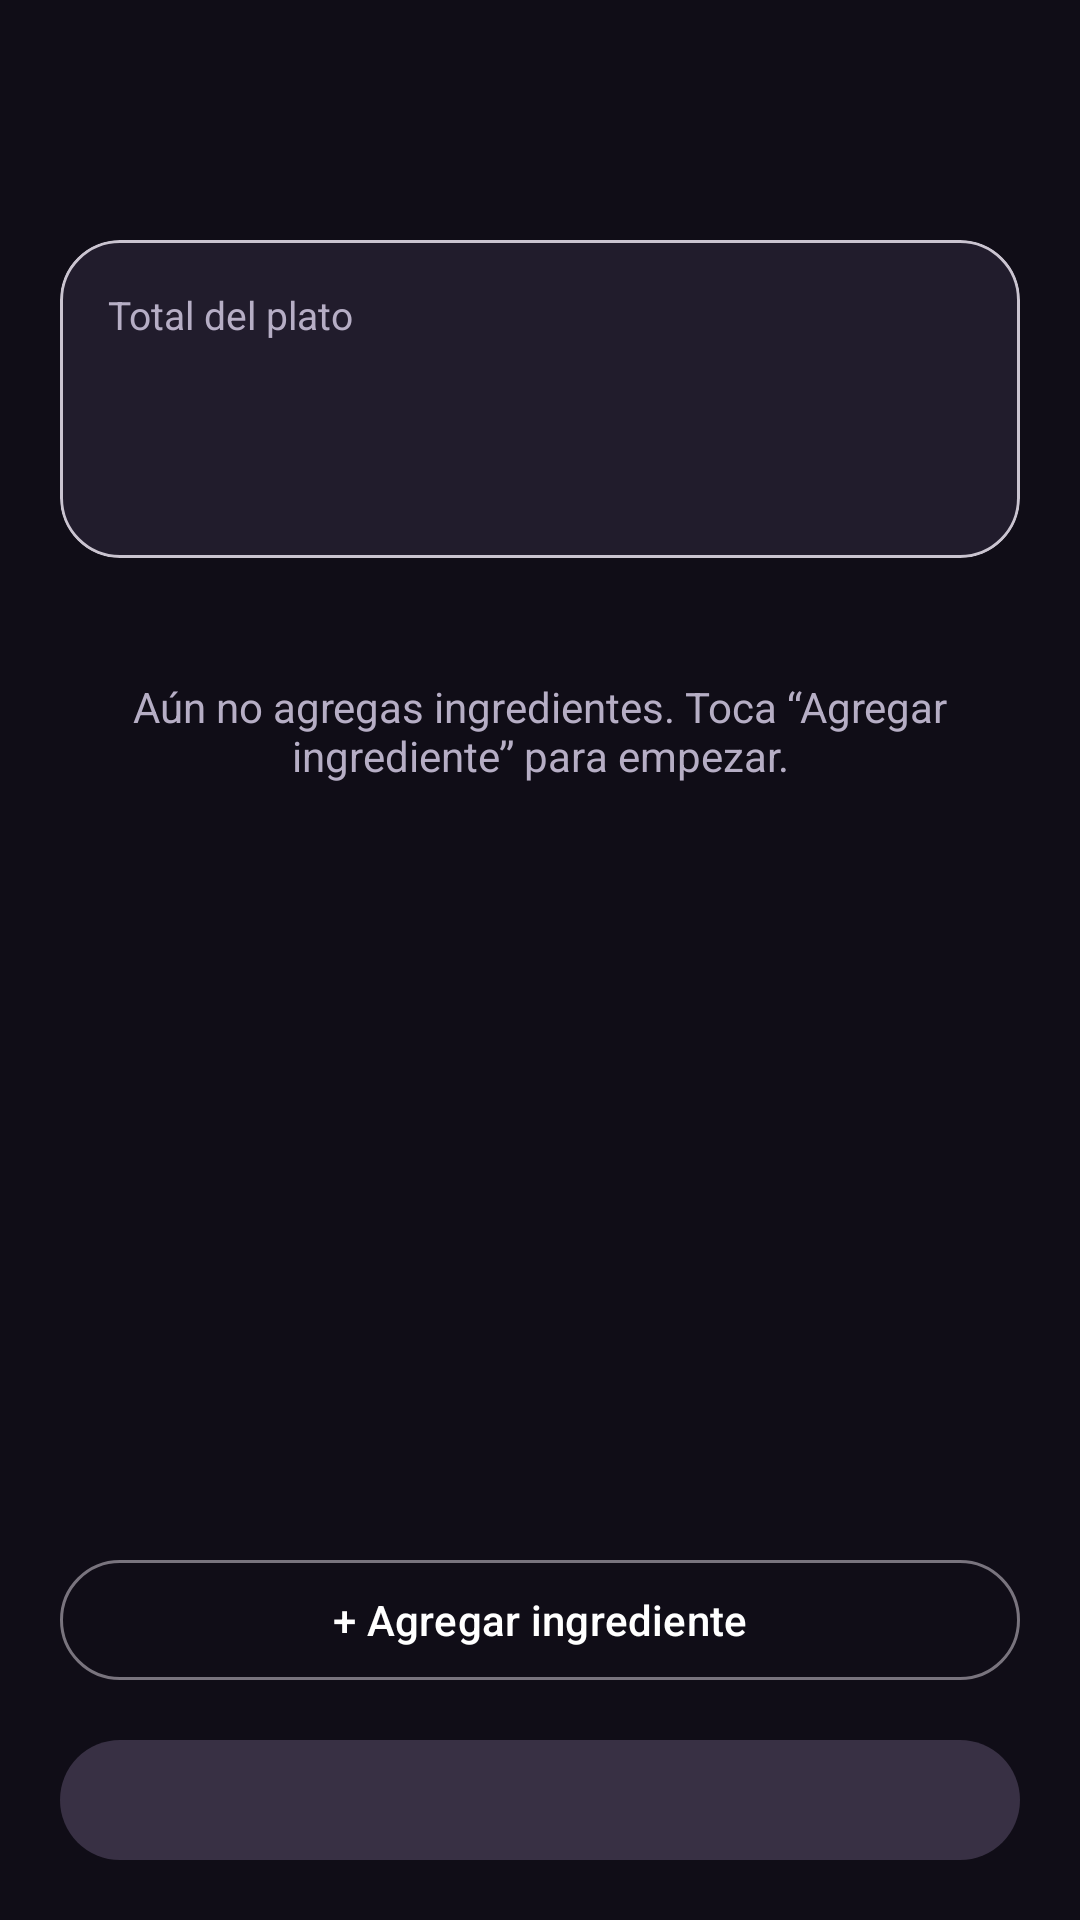

Android layout source for this screen:
<!-- AndroidManifest.xml: application theme Theme.NutriMeta -->
<!-- res/layout/activity_plato.xml -->
<?xml version="1.0" encoding="utf-8"?>
<LinearLayout
    xmlns:android="http://schemas.android.com/apk/res/android"
    xmlns:app="http://schemas.android.com/apk/res-auto"
    android:id="@+id/rootPlato"
    android:layout_width="match_parent"
    android:layout_height="match_parent"
    android:background="@color/nm_fondo"
    android:orientation="vertical">

    
    <LinearLayout
        android:layout_width="match_parent"
        android:layout_height="wrap_content"
        android:gravity="center_vertical"
        android:orientation="horizontal"
        android:paddingStart="@dimen/dp_12"
        android:paddingTop="@dimen/dp_16"
        android:paddingEnd="@dimen/dp_20">

        <ImageView
            android:id="@+id/btnVolverPlato"
            android:layout_width="@dimen/dp_48"
            android:layout_height="@dimen/dp_48"
            android:background="?attr/selectableItemBackgroundBorderless"
            android:contentDescription="@string/ali_volver"
            android:padding="@dimen/dp_12"
            android:src="@drawable/ic_arrow_back"
            app:tint="@color/nm_texto"/>

        <TextView
            android:id="@+id/tvTituloPlato"
            android:layout_width="0dp"
            android:layout_height="wrap_content"
            android:layout_marginStart="@dimen/dp_4"
            android:layout_weight="1"
            android:ellipsize="end"
            android:maxLines="1"
            android:textColor="@color/nm_texto"
            android:textSize="@dimen/sp_22"
            android:textStyle="bold"/>

    </LinearLayout>

    
    <com.google.android.material.card.MaterialCardView
        android:layout_width="match_parent"
        android:layout_height="wrap_content"
        android:layout_marginStart="@dimen/dp_20"
        android:layout_marginTop="@dimen/dp_16"
        android:layout_marginEnd="@dimen/dp_20"
        android:layout_marginBottom="@dimen/dp_16"
        app:cardBackgroundColor="@color/nm_tarjeta"
        app:cardCornerRadius="@dimen/dp_20"
        app:cardElevation="0dp">

        <LinearLayout
            android:layout_width="match_parent"
            android:layout_height="wrap_content"
            android:orientation="vertical"
            android:padding="@dimen/dp_16">

            <TextView
                android:layout_width="wrap_content"
                android:layout_height="wrap_content"
                android:text="@string/ali_plato_total"
                android:textColor="@color/nm_secundario"
                android:textSize="@dimen/sp_13"/>

            <TextView
                android:id="@+id/tvTotalKcalPlato"
                android:layout_width="wrap_content"
                android:layout_height="wrap_content"
                android:layout_marginTop="@dimen/dp_4"
                android:textColor="@color/nm_acento"
                android:textSize="@dimen/sp_22"
                android:textStyle="bold"/>

            <TextView
                android:id="@+id/tvTotalMacrosPlato"
                android:layout_width="wrap_content"
                android:layout_height="wrap_content"
                android:layout_marginTop="@dimen/dp_4"
                android:textColor="@color/nm_texto"
                android:textSize="@dimen/sp_14"/>

        </LinearLayout>
    </com.google.android.material.card.MaterialCardView>

    
    <TextView
        android:id="@+id/tvVacioPlato"
        android:layout_width="match_parent"
        android:layout_height="wrap_content"
        android:gravity="center"
        android:padding="@dimen/dp_24"
        android:text="@string/ali_plato_vacio"
        android:textColor="@color/nm_secundario"
        android:textSize="@dimen/sp_14"/>

    
    <androidx.recyclerview.widget.RecyclerView
        android:id="@+id/rvIngredientes"
        android:layout_width="match_parent"
        android:layout_height="0dp"
        android:layout_weight="1"
        android:clipToPadding="false"
        android:paddingStart="@dimen/dp_20"
        android:paddingEnd="@dimen/dp_20"
        android:paddingBottom="@dimen/dp_12"/>

    
    <LinearLayout
        android:layout_width="match_parent"
        android:layout_height="wrap_content"
        android:orientation="vertical"
        android:paddingStart="@dimen/dp_20"
        android:paddingTop="@dimen/dp_12"
        android:paddingEnd="@dimen/dp_20"
        android:paddingBottom="@dimen/dp_16">

        <com.google.android.material.button.MaterialButton
            android:id="@+id/btnAgregarIngrediente"
            style="@style/Widget.Material3.Button.OutlinedButton"
            android:layout_width="match_parent"
            android:layout_height="wrap_content"
            android:text="@string/ali_plato_agregar"
            android:textColor="@color/nm_texto"/>

        <com.google.android.material.button.MaterialButton
            android:id="@+id/btnGuardarPlato"
            android:layout_width="match_parent"
            android:layout_height="wrap_content"
            android:layout_marginTop="@dimen/dp_12"
            android:textColor="@color/nm_texto"
            app:backgroundTint="@color/nm_boton"/>

    </LinearLayout>
</LinearLayout>
<!-- resources referenced by this layout -->
<resources>
  <color name="nm_acento">#C5A3FF</color>
  <color name="nm_boton">#383044</color>
  <color name="nm_fondo">#100D17</color>
  <color name="nm_secundario">#B6AEC5</color>
  <color name="nm_tarjeta">#211C2C</color>
  <color name="nm_texto">#FFFFFF</color>
  <dimen name="dp_12">12dp</dimen>
  <dimen name="dp_16">16dp</dimen>
  <dimen name="dp_20">20dp</dimen>
  <dimen name="dp_24">24dp</dimen>
  <dimen name="dp_4">4dp</dimen>
  <dimen name="dp_48">48dp</dimen>
  <dimen name="sp_13">13sp</dimen>
  <dimen name="sp_14">14sp</dimen>
  <dimen name="sp_22">22sp</dimen>
  <string name="ali_plato_agregar">+ Agregar ingrediente</string>
  <string name="ali_plato_total">Total del plato</string>
  <string name="ali_plato_vacio">Aún no agregas ingredientes. Toca “Agregar ingrediente” para empezar.</string>
  <string name="ali_volver">Volver</string>
  <style name="Theme.NutriMeta" parent="Base.Theme.NutriMeta" />
  <style name="Base.Theme.NutriMeta" parent="Theme.Material3.DayNight.NoActionBar" tools:targetApi="31">
          
          
          <item name="android:windowSplashScreenAnimatedIcon">@drawable/logo_nutrimeta</item>
          <item name="android:windowSplashScreenBackground">@color/colors</item>
      </style>
  <!-- drawable logo_nutrimeta: png bitmap (drawable, 425574 bytes) -->
  <color name="colors">#000000</color>
</resources>
